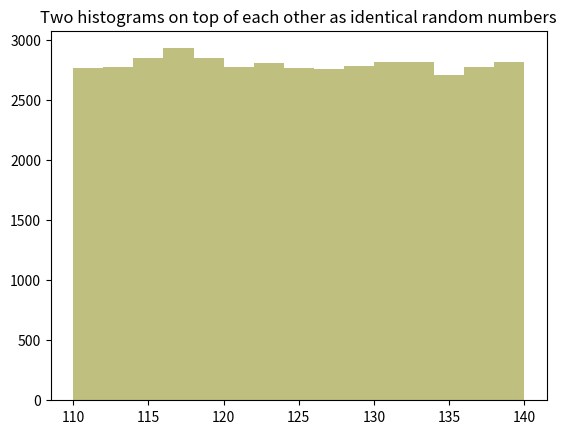
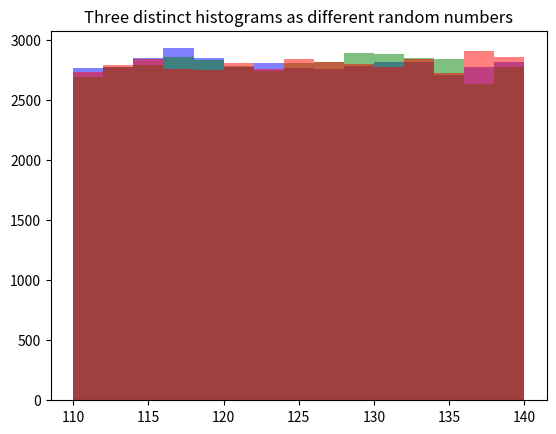

Write Python code to recreate these figures, in order.
#!/usr/bin/env python
# coding: utf-8

# # D: Random Numbers
# 
# This notebook discusses aspects of random number generation including seeds.



import numpy as np
import matplotlib.pyplot as plt


# ## Part 1 Fixing Seed, fixes Random Numbers
# 
# Create two sets of random numbers with the same seed(1234567) and plot them on top of each other. As identical sets of random numbers are created with identical seeds, you will get two plots exactly on top of each other.



np.random.seed(seed=1234567)                                            #set the seed of the random number generator to 1234567
Base = 110 + 30* np.random.rand(42000)                                  #generate 42000 random numbers between 110 and 140
plt.figure("On Top of Each Other")
plt.hist(Base, bins=15, range =(110,140), alpha = 0.5, color="blue")    #Plot the histogram for the first set

np.random.seed(seed=1234567)                                            #set the seed of the random number generator to 1234567 for the second set
Base2 = 110 + 30* np.random.rand(42000)                                 #Generate the second set of random numbers
plt.hist(Base2, bins=15, range =(110,140), alpha = 0.5, color="yellow") #Plot the histogram for the second set
plt.title("Two histograms on top of each other as identical random numbers")
plt.show()


# ## Part 2 Varying Seed (randomly) gives distinct results
# 
# Create two sets of random  numbers with different seeds and plot them on top of each other. Differences can be seen in the plot.



plt.figure("Different")
np.random.seed(seed=1234567)                                            #set the seed of the random number generator to 1234567 for the first set of random numbers
Base4 = 110 + 30* np.random.rand(42000)                                 #Generate a set of 42000 random numbers between 110 and 140(first set)
plt.hist(Base4, bins=15, range =(110,140), alpha = 0.5, color="blue")   #plot histogram for the first set.
Base1 = 110 + 30* np.random.rand(42000)                                 #Generate the second set of 42000 numbers between 110 and 140. Note that for this set the seed set will depend on where the first set ends.
plt.hist(Base1, bins=15, range =(110,140), alpha = 0.5, color="green")  #Plot the histogram for the first seed set.
np.random.seed(seed=7654321)                                            #Set the seed value for the generator to be 7654321
Base3 = 110 + 30* np.random.rand(42000)                                 #Generate the third set of 42000 numbers between 110 and 140.
plt.hist(Base3, bins=15, range =(110,140), alpha = 0.5, color="red")    #Plot the third set.
plt.title("Three distinct histograms as different random numbers")
# For Agg backend
plt.show()

